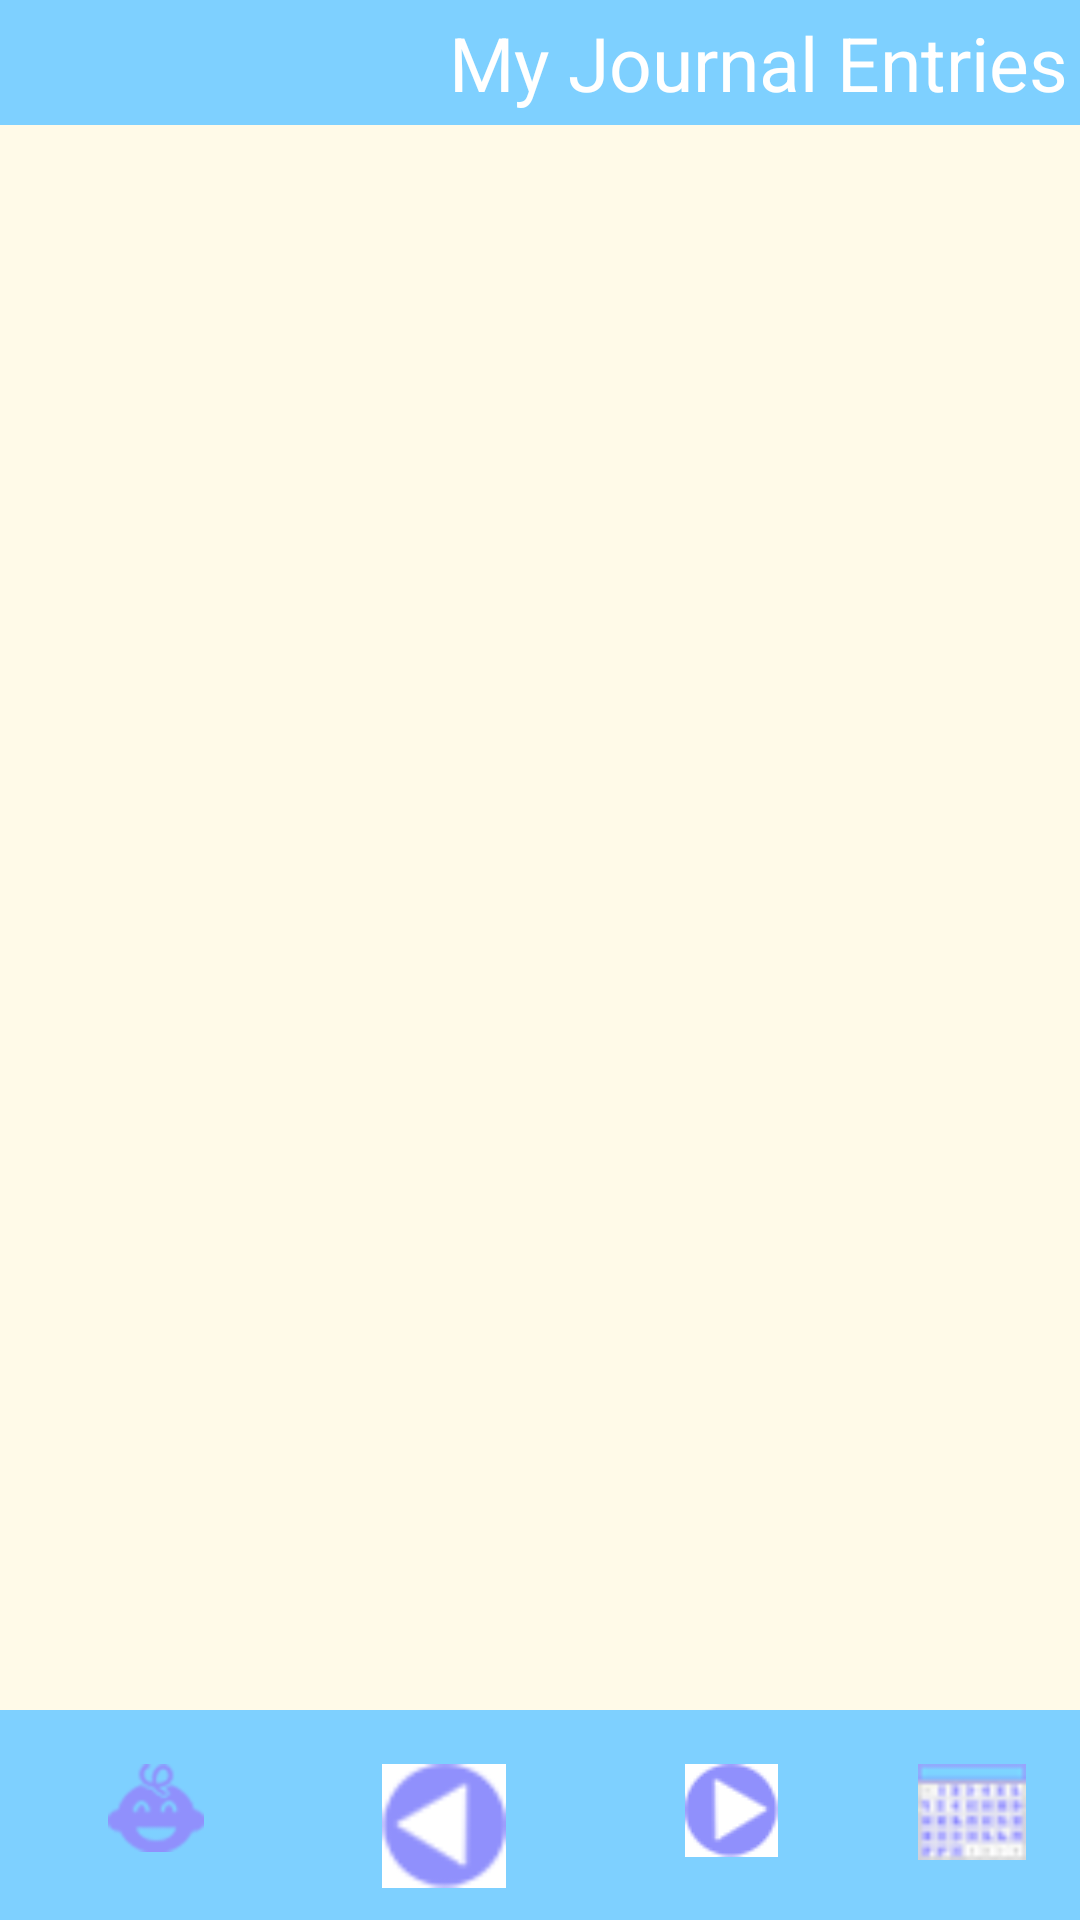

Write the Android layout XML for this screen, with the resource values it uses.
<!-- AndroidManifest.xml: fallback theme Theme.MaterialComponents.DayNight.NoActionBar -->
<!-- res/layout/entries_home.xml -->
<?xml version="1.0" encoding="utf-8"?>
<RelativeLayout xmlns:android="http://schemas.android.com/apk/res/android"
                android:orientation="vertical"
                android:layout_width="fill_parent"
                android:layout_height="fill_parent"
                android:theme="@android:style/Theme.NoTitleBar.Fullscreen"
                android:id="@+id/babyJournal"
                android:background="#fffae8">

    <RelativeLayout
            android:id="@+id/topBanner"
            style="@style/topBanner">
        >
        <TextView style="@style/rightHeadline"
                  android:text="@string/journal"
                  android:id="@+id/journalHeader"
                />

    </RelativeLayout>

    <RelativeLayout
            android:layout_width="fill_parent"
            android:layout_height="fill_parent"
            android:layout_below="@+id/topBanner"
            android:layout_above="@+id/bottomBanner"
            android:orientation="horizontal"
            android:id="@+id/journalScroll">

        <ScrollView xmlns:android="http://schemas.android.com/apk/res/android"
                    android:layout_width="fill_parent"
                    android:layout_height="wrap_content"
                    >

            <TableLayout xmlns:android="http://schemas.android.com/apk/res/android"
                android:id="@+id/myTableLayout"
                android:layout_width="fill_parent"
                android:layout_height="fill_parent"
                >

            </TableLayout>

        </ScrollView>

    </RelativeLayout>

    <RelativeLayout
            android:id="@+id/bottomBanner"
            style="@style/bottomBanner">

        <Button android:text="Baby"
                android:id="@+id/childScreen"
                android:drawableTop="@drawable/icon_baby"
                android:layout_alignParentLeft="true"
                style="@style/iconNavButton"
                />

        <Button android:text="Previous"
                android:id="@+id/previousDay"
                android:drawableTop="@drawable/icon_prev"
                android:layout_toRightOf="@+id/childScreen"
                style="@style/iconNavButton"
                />

        <Button android:text="Next"
                android:id="@+id/nextDay"
                android:drawableTop="@drawable/icon_next"
                android:layout_toRightOf="@+id/previousDay"
                style="@style/iconNavButton"
                />

        <Button android:text="Date"
                android:id="@+id/pickDayButton"
                android:drawableTop="@drawable/icon_calendar"
                android:layout_toRightOf="@+id/nextDay"
                style="@style/iconNavButton"
                />

    </RelativeLayout>

</RelativeLayout>
<!-- resources referenced by this layout -->
<resources>
  <!-- drawable icon_baby: png bitmap (drawable-hdpi, 4359 bytes) -->
  <!-- drawable icon_calendar: png bitmap (drawable-ldpi, 2143 bytes) -->
  <!-- drawable icon_next: png bitmap (drawable, 805 bytes) -->
  <!-- drawable icon_prev: png bitmap (drawable-ldpi, 800 bytes) -->
  <string name="journal">My Journal Entries</string>
  <style name="bottomBanner">
          <item name="android:layout_width">fill_parent</item>
          <item name="android:layout_height">wrap_content</item>
          <item name="android:orientation">horizontal</item>
          <item name="android:background">#7ed0ff</item>
          <item name="android:padding">4dp</item>
          <item name="android:paddingBottom">6dp</item>
          <item name="android:layout_alignParentBottom">true</item>
      </style>
  <style name="iconNavButton">
          <item name="android:background">@drawable/button_states</item>
          <item name="android:paddingTop">4dp</item>
          <item name="android:width">54dp</item>
          <item name="android:height">54dp</item>
          <item name="android:layout_width">wrap_content</item>
          <item name="android:layout_height">wrap_content</item>
          <item name="android:textColor">#ff9090fc</item>
          <item name="android:textSize">12dp</item>
          <item name="android:layout_margin">4dp</item>
      </style>
  <style name="rightHeadline">
          <item name="android:layout_alignParentRight">true</item>
          <item name="android:layout_width">wrap_content</item>
          <item name="android:layout_height">wrap_content</item>
          <item name="android:textColor">#ffffffff</item>
          <item name="android:textSize">25dp</item>
      </style>
  <style name="topBanner">
          <item name="android:layout_width">fill_parent</item>
          <item name="android:layout_height">wrap_content</item>
          <item name="android:orientation">horizontal</item>
          <item name="android:background">#7ed0ff</item>
          <item name="android:padding">4dp</item>
          <item name="android:layout_alignParentTop">true</item>
      </style>
</resources>
